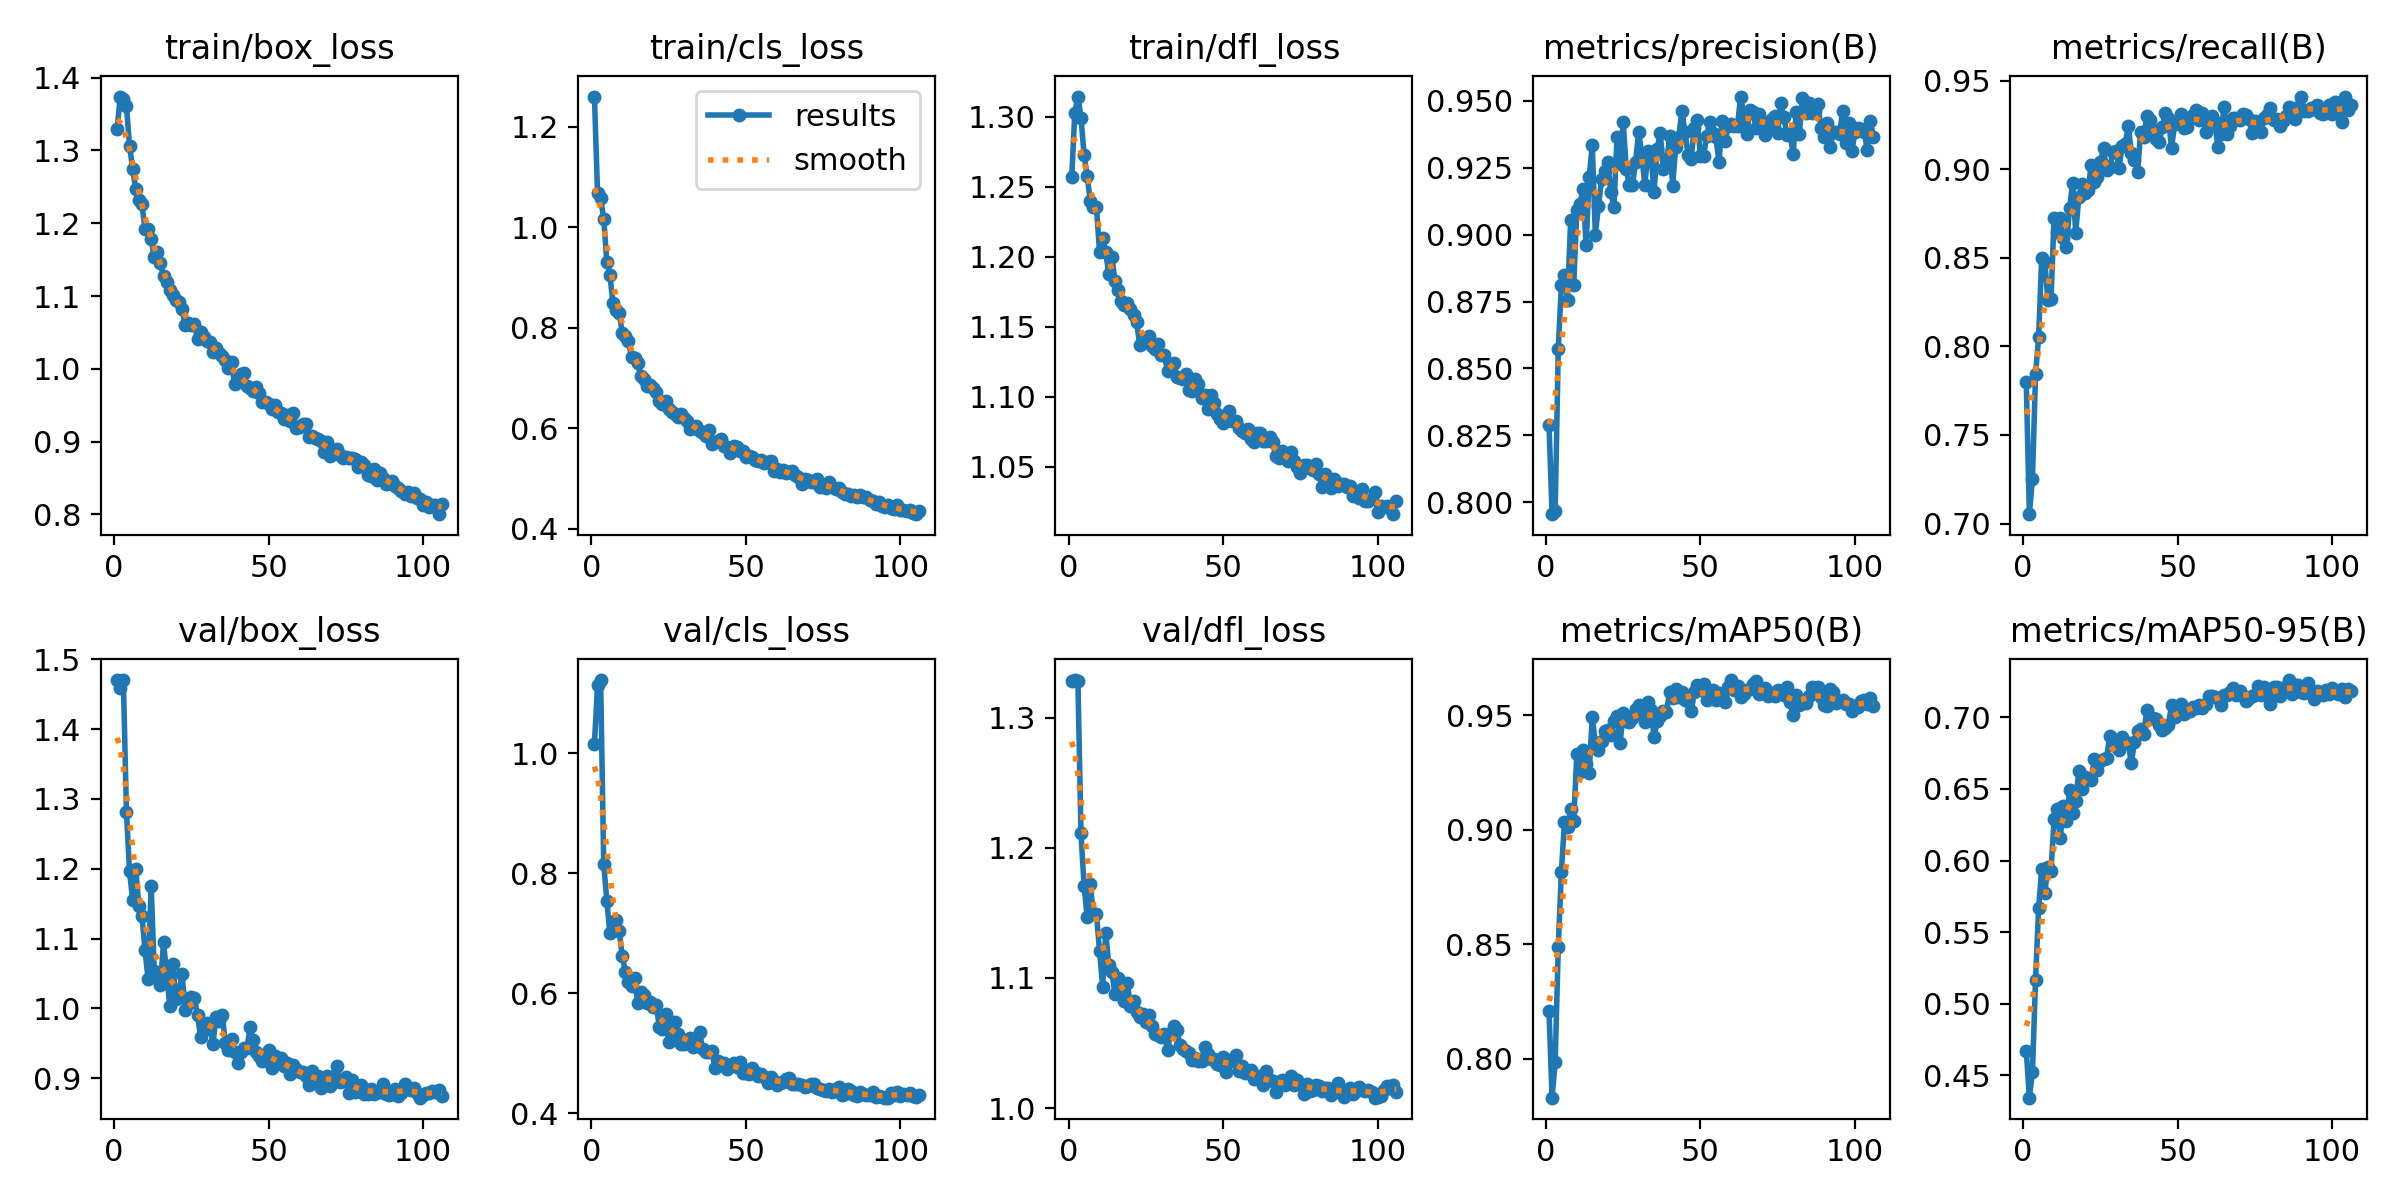

Source data for this figure (header and first rows):
epoch, time, train/box_loss, train/cls_loss, train/dfl_loss, metrics/precision(B), metrics/recall(B), metrics/mAP50(B), metrics/mAP50-95(B), val/box_loss, val/cls_loss, val/dfl_loss, lr/pg0, lr/pg1, lr/pg2
1, 40.2, 1.33, 1.26, 1.257, 0.829, 0.7799, 0.8208, 0.4673, 1.47, 1.015, 1.328, 0.000474, 0.000474, 0.000474
2, 78.87, 1.374, 1.068, 1.303, 0.7956, 0.7053, 0.7829, 0.4344, 1.458, 1.114, 1.329, 0.000944, 0.000944, 0.000944
3, 116.8, 1.371, 1.057, 1.314, 0.7966, 0.7254, 0.7985, 0.4524, 1.47, 1.122, 1.328, 0.001408, 0.001408, 0.001408
4, 154.3, 1.361, 1.017, 1.299, 0.8573, 0.7842, 0.8488, 0.5167, 1.282, 0.8161, 1.211, 0.001401, 0.001401, 0.001401
5, 192.1, 1.306, 0.9318, 1.273, 0.8812, 0.8054, 0.8816, 0.5667, 1.197, 0.7537, 1.171, 0.001391, 0.001391, 0.001391
6, 229.9, 1.275, 0.9048, 1.258, 0.8847, 0.8502, 0.9032, 0.5944, 1.155, 0.6998, 1.147, 0.001382, 0.001382, 0.001382
7, 267.7, 1.247, 0.849, 1.24, 0.8757, 0.8477, 0.9011, 0.5776, 1.2, 0.7187, 1.172, 0.001372, 0.001372, 0.001372
8, 305.4, 1.231, 0.8352, 1.236, 0.9054, 0.8261, 0.9092, 0.5954, 1.147, 0.7214, 1.149, 0.001363, 0.001363, 0.001363
9, 343.2, 1.226, 0.8299, 1.235, 0.8812, 0.8266, 0.9037, 0.5927, 1.133, 0.7042, 1.149, 0.001354, 0.001354, 0.001354
10, 380.8, 1.192, 0.7893, 1.204, 0.9092, 0.8727, 0.933, 0.6288, 1.084, 0.6612, 1.121, 0.001344, 0.001344, 0.001344
11, 418.5, 1.192, 0.7835, 1.213, 0.9115, 0.8644, 0.9254, 0.6361, 1.042, 0.636, 1.093, 0.001335, 0.001335, 0.001335
12, 456.2, 1.178, 0.773, 1.203, 0.917, 0.8723, 0.9348, 0.6154, 1.176, 0.6191, 1.134, 0.001325, 0.001325, 0.001325
13, 493.8, 1.153, 0.7412, 1.188, 0.896, 0.8613, 0.929, 0.6382, 1.054, 0.6123, 1.11, 0.001316, 0.001316, 0.001316
14, 531.5, 1.161, 0.7407, 1.2, 0.9216, 0.8563, 0.9251, 0.6273, 1.043, 0.6246, 1.104, 0.001306, 0.001306, 0.001306
15, 569.1, 1.146, 0.7292, 1.182, 0.9333, 0.8779, 0.9495, 0.6495, 1.034, 0.584, 1.088, 0.001297, 0.001297, 0.001297
16, 606.8, 1.128, 0.7044, 1.176, 0.9001, 0.8923, 0.9378, 0.6335, 1.095, 0.6021, 1.1, 0.001288, 0.001288, 0.001288
17, 644.4, 1.119, 0.6987, 1.169, 0.9106, 0.8642, 0.9347, 0.6418, 1.05, 0.5975, 1.097, 0.001278, 0.001278, 0.001278
18, 682.1, 1.109, 0.6842, 1.166, 0.9206, 0.8843, 0.9389, 0.6625, 1.003, 0.5831, 1.082, 0.001269, 0.001269, 0.001269
19, 719.8, 1.101, 0.6869, 1.167, 0.9238, 0.8917, 0.943, 0.6503, 1.063, 0.5853, 1.096, 0.001259, 0.001259, 0.001259
20, 757.4, 1.094, 0.6807, 1.163, 0.927, 0.8865, 0.9438, 0.6582, 1.014, 0.5771, 1.078, 0.00125, 0.00125, 0.00125
21, 794.9, 1.093, 0.673, 1.158, 0.9159, 0.8882, 0.9415, 0.657, 1.023, 0.5797, 1.082, 0.00124, 0.00124, 0.00124
22, 832.6, 1.082, 0.6551, 1.153, 0.9104, 0.9023, 0.9474, 0.6564, 1.049, 0.5439, 1.074, 0.001231, 0.001231, 0.001231
23, 870.2, 1.06, 0.6478, 1.137, 0.9364, 0.8925, 0.9499, 0.6708, 0.9975, 0.5397, 1.07, 0.001222, 0.001222, 0.001222
24, 908, 1.063, 0.6547, 1.141, 0.9264, 0.8955, 0.9378, 0.6631, 1.006, 0.5658, 1.072, 0.001212, 0.001212, 0.001212
25, 945.5, 1.061, 0.6386, 1.139, 0.9422, 0.904, 0.951, 0.6696, 1.016, 0.5182, 1.066, 0.001203, 0.001203, 0.001203
26, 983.1, 1.061, 0.6335, 1.144, 0.9244, 0.9119, 0.9476, 0.6707, 1.014, 0.5351, 1.072, 0.001193, 0.001193, 0.001193
27, 1021, 1.041, 0.629, 1.136, 0.9185, 0.8997, 0.947, 0.6719, 0.99, 0.5522, 1.063, 0.001184, 0.001184, 0.001184
28, 1059, 1.05, 0.6233, 1.134, 0.9185, 0.9012, 0.9488, 0.6869, 0.9588, 0.5323, 1.057, 0.001174, 0.001174, 0.001174
29, 1096, 1.044, 0.6277, 1.138, 0.927, 0.9095, 0.953, 0.681, 0.9689, 0.5148, 1.056, 0.001165, 0.001165, 0.001165
30, 1134, 1.039, 0.6212, 1.13, 0.9382, 0.9104, 0.9545, 0.6797, 0.9793, 0.5148, 1.055, 0.001155, 0.001155, 0.001155
31, 1172, 1.037, 0.615, 1.13, 0.9302, 0.9005, 0.9506, 0.6771, 0.9774, 0.5201, 1.057, 0.001146, 0.001146, 0.001146
32, 1209, 1.023, 0.5993, 1.118, 0.9184, 0.9132, 0.947, 0.6865, 0.9488, 0.525, 1.044, 0.001137, 0.001137, 0.001137
33, 1247, 1.028, 0.6002, 1.121, 0.9311, 0.9141, 0.9559, 0.6828, 0.9879, 0.5099, 1.058, 0.001127, 0.001127, 0.001127
34, 1284, 1.022, 0.6055, 1.125, 0.9293, 0.9244, 0.9524, 0.6823, 0.9812, 0.5228, 1.063, 0.001118, 0.001118, 0.001118
35, 1322, 1.017, 0.5945, 1.114, 0.9161, 0.9092, 0.9405, 0.6678, 0.9908, 0.5347, 1.06, 0.001108, 0.001108, 0.001108
36, 1360, 1.013, 0.5917, 1.114, 0.9321, 0.9052, 0.9477, 0.6829, 0.951, 0.5064, 1.048, 0.001099, 0.001099, 0.001099
37, 1397, 1.001, 0.5857, 1.113, 0.938, 0.8984, 0.9499, 0.6903, 0.9399, 0.502, 1.046, 0.001089, 0.001089, 0.001089
38, 1435, 1.009, 0.5969, 1.117, 0.9244, 0.921, 0.952, 0.6916, 0.9565, 0.5012, 1.044, 0.00108, 0.00108, 0.00108
39, 1473, 0.9787, 0.5679, 1.105, 0.9258, 0.9181, 0.9513, 0.6881, 0.9376, 0.5038, 1.042, 0.001071, 0.001071, 0.001071
40, 1510, 0.9879, 0.5722, 1.104, 0.9369, 0.9302, 0.9602, 0.7052, 0.9211, 0.4745, 1.037, 0.001061, 0.001061, 0.001061
41, 1549, 0.9929, 0.5739, 1.113, 0.9182, 0.928, 0.9577, 0.6996, 0.937, 0.4869, 1.039, 0.001052, 0.001052, 0.001052
42, 1588, 0.9937, 0.5785, 1.109, 0.9328, 0.9222, 0.9615, 0.6995, 0.9426, 0.4799, 1.036, 0.001042, 0.001042, 0.001042
43, 1626, 0.9762, 0.5644, 1.099, 0.9366, 0.917, 0.958, 0.6987, 0.9428, 0.484, 1.036, 0.001033, 0.001033, 0.001033
44, 1665, 0.974, 0.5637, 1.102, 0.9463, 0.9153, 0.9603, 0.695, 0.9727, 0.4741, 1.047, 0.001023, 0.001023, 0.001023
45, 1703, 0.9696, 0.5518, 1.091, 0.9382, 0.9236, 0.9568, 0.6913, 0.9543, 0.4791, 1.041, 0.001014, 0.001014, 0.001014
46, 1742, 0.9757, 0.5658, 1.102, 0.9298, 0.9319, 0.9564, 0.6928, 0.9374, 0.4842, 1.038, 0.001005, 0.001005, 0.001005
47, 1780, 0.967, 0.5638, 1.096, 0.9283, 0.9287, 0.9519, 0.6949, 0.9321, 0.4771, 1.038, 0.0009952, 0.0009952, 0.0009952
48, 1819, 0.9546, 0.5544, 1.088, 0.9399, 0.912, 0.9603, 0.7086, 0.9241, 0.4852, 1.034, 0.0009857, 0.0009857, 0.0009857
49, 1857, 0.9546, 0.5551, 1.084, 0.9428, 0.9253, 0.9632, 0.7001, 0.9353, 0.4663, 1.033, 0.0009763, 0.0009763, 0.0009763
50, 1896, 0.9518, 0.5438, 1.081, 0.9294, 0.927, 0.9613, 0.703, 0.9405, 0.4672, 1.04, 0.0009669, 0.0009669, 0.0009669
51, 1934, 0.9444, 0.5455, 1.083, 0.9295, 0.9314, 0.9636, 0.709, 0.9152, 0.4647, 1.027, 0.0009574, 0.0009574, 0.0009574
52, 1973, 0.9507, 0.5436, 1.09, 0.9367, 0.9234, 0.9568, 0.7021, 0.9322, 0.475, 1.037, 0.000948, 0.000948, 0.000948
53, 2012, 0.9405, 0.5368, 1.083, 0.9422, 0.9236, 0.9596, 0.7053, 0.9235, 0.4686, 1.036, 0.0009386, 0.0009386, 0.0009386
54, 2050, 0.9392, 0.5356, 1.083, 0.9382, 0.9289, 0.9609, 0.7041, 0.9283, 0.4617, 1.041, 0.0009291, 0.0009291, 0.0009291
55, 2089, 0.9308, 0.5379, 1.078, 0.9365, 0.9305, 0.9569, 0.7072, 0.917, 0.466, 1.028, 0.0009197, 0.0009197, 0.0009197
56, 2127, 0.9365, 0.5313, 1.076, 0.9271, 0.9336, 0.9599, 0.7067, 0.9224, 0.4606, 1.032, 0.0009103, 0.0009103, 0.0009103
57, 2166, 0.9278, 0.5327, 1.075, 0.9424, 0.9277, 0.9585, 0.7088, 0.906, 0.45, 1.027, 0.0009008, 0.0009008, 0.0009008
58, 2204, 0.9388, 0.5344, 1.077, 0.935, 0.9319, 0.9557, 0.7064, 0.9186, 0.4605, 1.028, 0.0008914, 0.0008914, 0.0008914
59, 2243, 0.9188, 0.516, 1.07, 0.9406, 0.9211, 0.9626, 0.709, 0.9126, 0.4533, 1.029, 0.000882, 0.000882, 0.000882
60, 2281, 0.9201, 0.5198, 1.068, 0.9414, 0.9259, 0.9655, 0.7146, 0.9092, 0.4474, 1.022, 0.0008725, 0.0008725, 0.0008725
... 46 more rows
